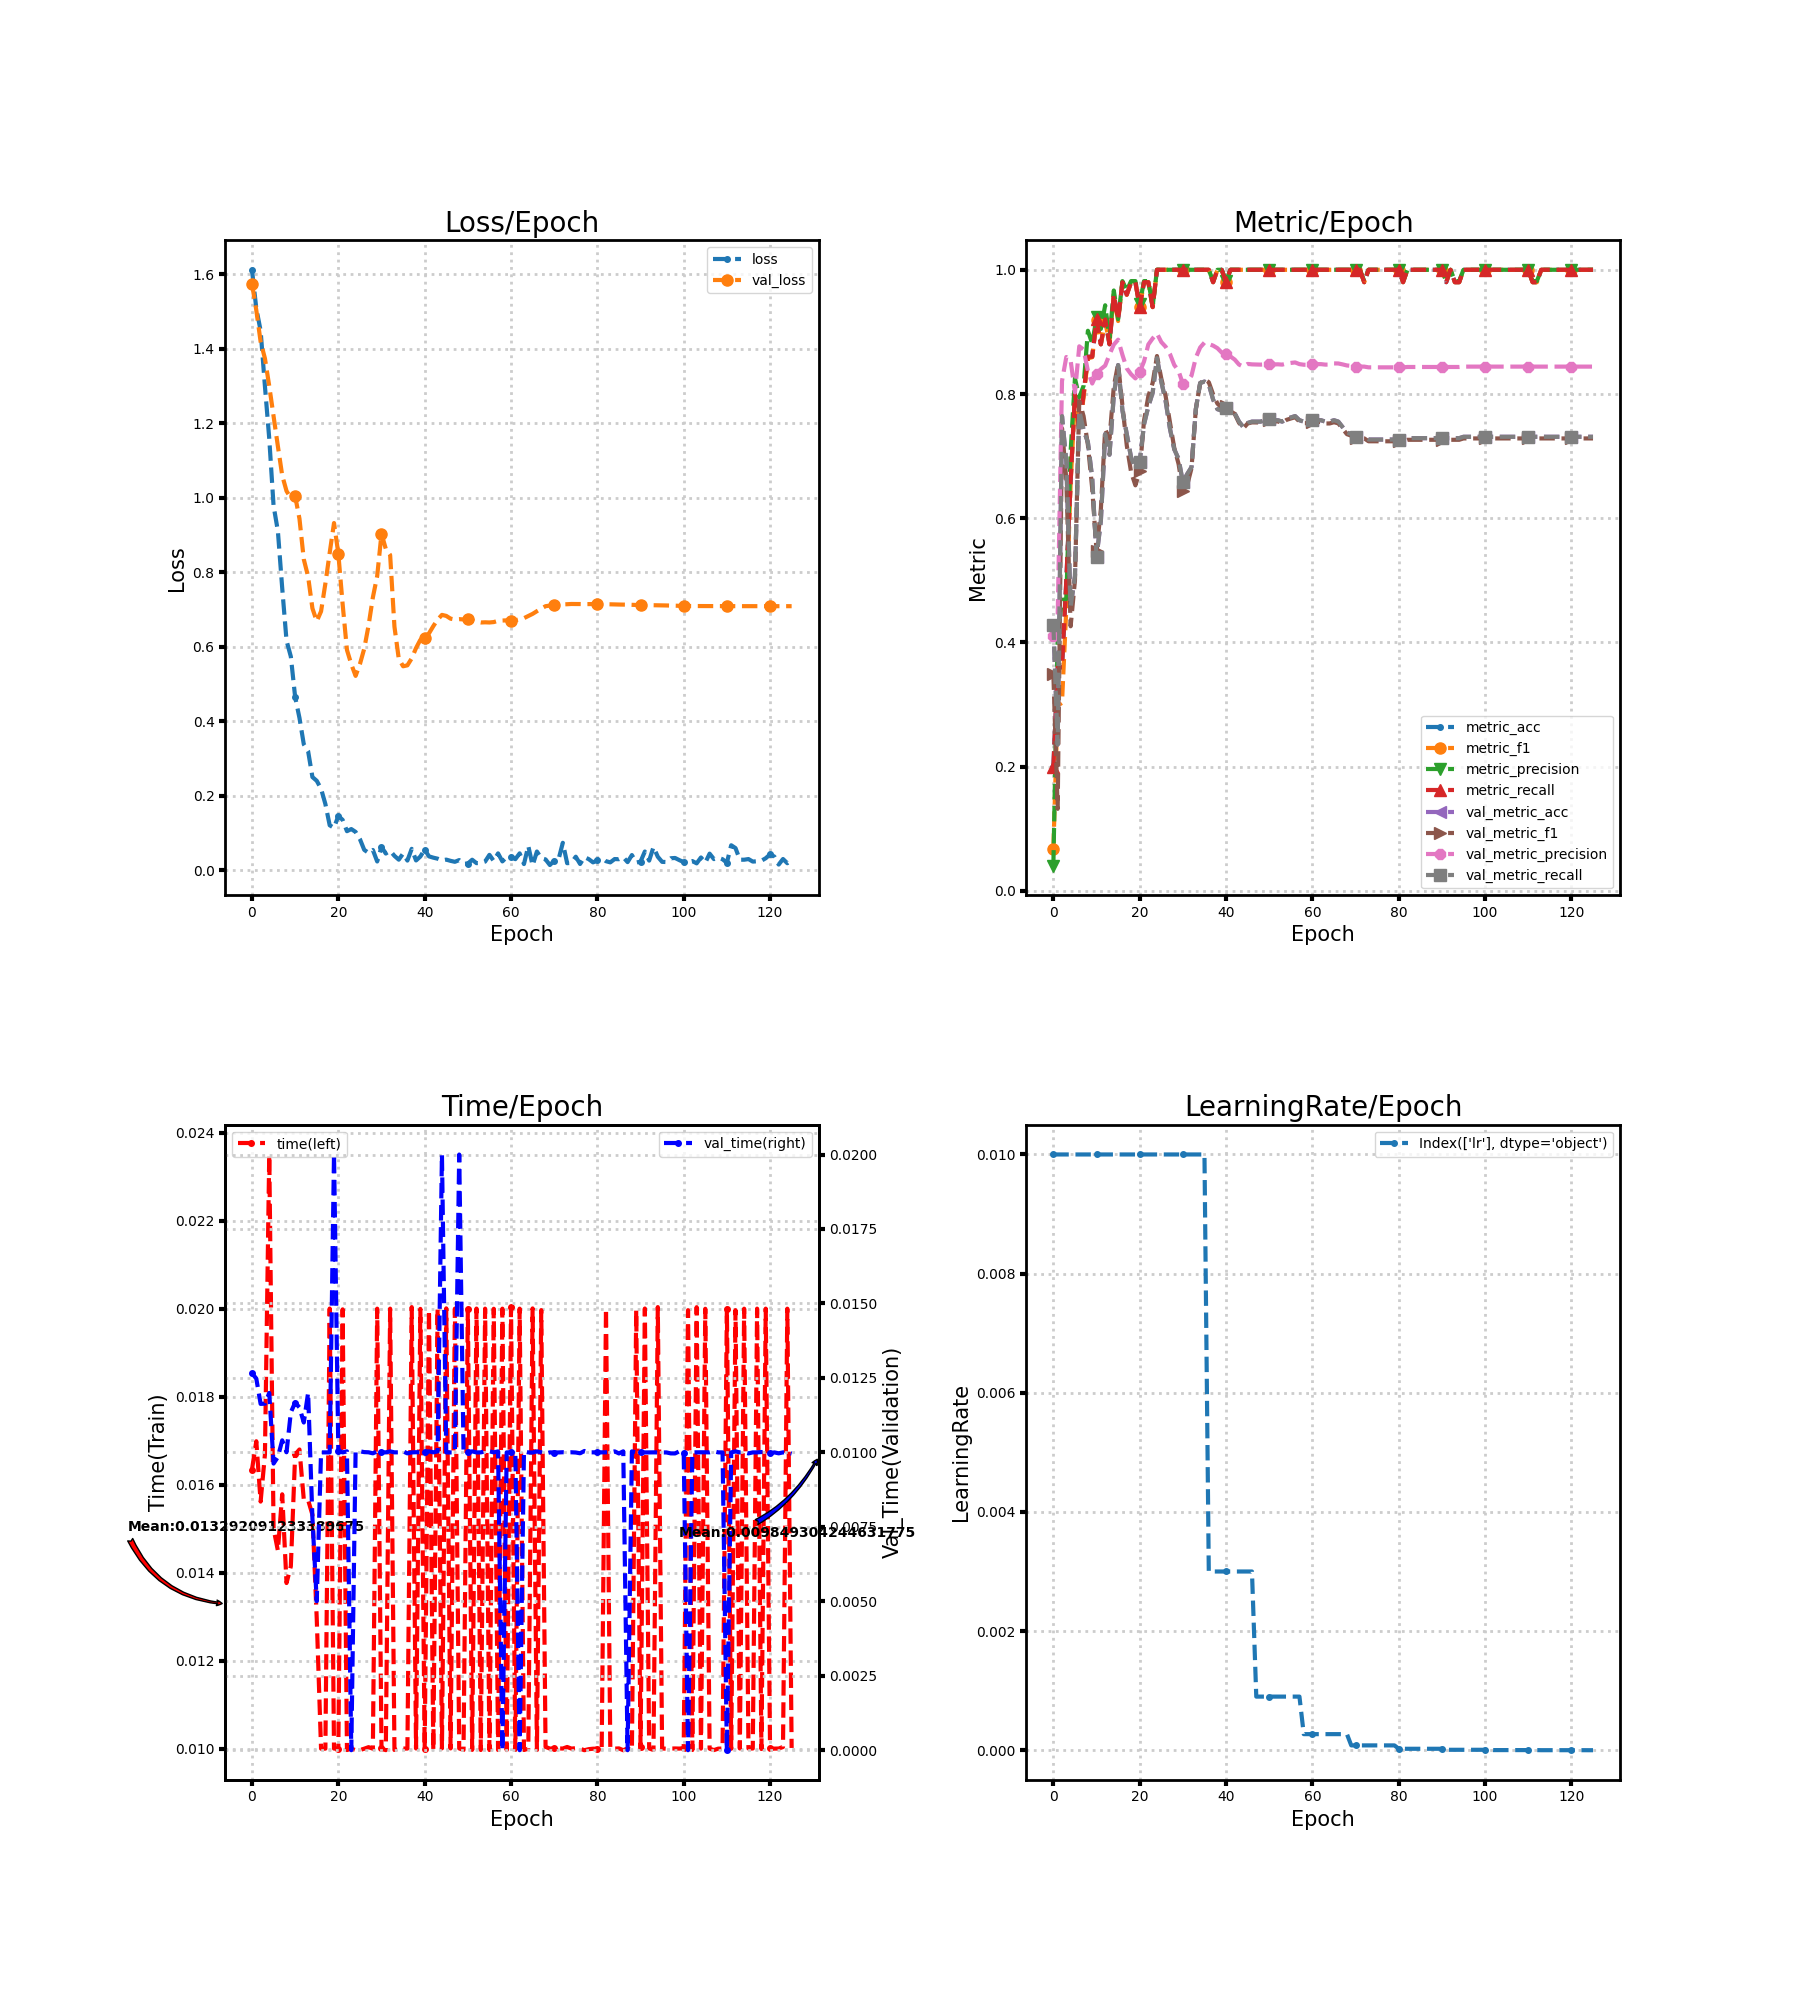

Data behind this chart, as committed beside it:
loss, metric_acc, metric_f1, metric_precision, metric_recall, time, lr, val_loss, val_metric_acc, val_metric_f1, val_metric_precision, val_metric_recall, val_time
1.612, 0.2, 0.0678, 0.04082, 0.2, 0.01634, 0.01, 1.575, 0.4289, 0.3485, 0.4103, 0.4289, 0.01266
1.508, 0.36, 0.2979, 0.4125, 0.36, 0.01699, 0.01, 1.503, 0.2356, 0.1321, 0.4415, 0.2356, 0.01248
1.448, 0.36, 0.303, 0.4683, 0.36, 0.01561, 0.01, 1.418, 0.7644, 0.7449, 0.8209, 0.7644, 0.01163
1.299, 0.5, 0.4547, 0.4698, 0.5, 0.01668, 0.01, 1.374, 0.6911, 0.662, 0.8595, 0.6911, 0.01164
1.158, 0.66, 0.656, 0.7076, 0.66, 0.0235, 0.01, 1.299, 0.4578, 0.426, 0.8539, 0.4578, 0.012
0.9782, 0.8, 0.7917, 0.8251, 0.8, 0.015, 0.01, 1.219, 0.5067, 0.4997, 0.8027, 0.5067, 0.009624
0.91, 0.74, 0.7428, 0.7947, 0.74, 0.0145, 0.01, 1.138, 0.7733, 0.7888, 0.8768, 0.7733, 0.009845
0.7572, 0.8, 0.7945, 0.8131, 0.8, 0.01578, 0.01, 1.06, 0.7422, 0.7643, 0.8715, 0.7422, 0.0104
0.6161, 0.86, 0.8573, 0.9018, 0.86, 0.01376, 0.01, 1.018, 0.7222, 0.7178, 0.8373, 0.7222, 0.01
0.5732, 0.86, 0.8593, 0.8811, 0.86, 0.01414, 0.01, 0.9987, 0.6644, 0.6476, 0.8169, 0.6644, 0.01135
0.4644, 0.92, 0.9198, 0.9232, 0.92, 0.01669, 0.01, 1.004, 0.5378, 0.5469, 0.8324, 0.5378, 0.01167
0.4084, 0.88, 0.8801, 0.9048, 0.88, 0.0168, 0.01, 0.9432, 0.5956, 0.6144, 0.8401, 0.5956, 0.01151
0.3377, 0.92, 0.9167, 0.9429, 0.92, 0.01566, 0.01, 0.8343, 0.7356, 0.7434, 0.8457, 0.7356, 0.011
0.3194, 0.88, 0.8814, 0.89, 0.88, 0.01565, 0.01, 0.788, 0.7022, 0.7278, 0.8635, 0.7022, 0.012
0.2498, 0.96, 0.9608, 0.9667, 0.96, 0.01532, 0.01, 0.7027, 0.7978, 0.812, 0.8795, 0.7978, 0.00779
0.2397, 0.92, 0.9175, 0.9205, 0.92, 0.01295, 0.01, 0.668, 0.8467, 0.8485, 0.8875, 0.8467, 0.005001
0.2185, 0.98, 0.9799, 0.9818, 0.98, 0.009998, 0.01, 0.6946, 0.7733, 0.7811, 0.863, 0.7733, 0.009999
0.1774, 0.96, 0.9596, 0.9667, 0.96, 0.009999, 0.01, 0.7692, 0.7356, 0.7174, 0.8412, 0.7356, 0.009999
0.1203, 0.98, 0.9799, 0.9818, 0.98, 0.02, 0.01, 0.8517, 0.6978, 0.6743, 0.8318, 0.6978, 0.009999
0.1135, 0.98, 0.9799, 0.9818, 0.98, 0.01, 0.01, 0.9317, 0.68, 0.6529, 0.8251, 0.68, 0.02
0.1455, 0.94, 0.9397, 0.9455, 0.94, 0.009997, 0.01, 0.8494, 0.6911, 0.6754, 0.8351, 0.6911, 0.01005
0.1347, 0.98, 0.9799, 0.9818, 0.98, 0.01998, 0.01, 0.7137, 0.7511, 0.7572, 0.8524, 0.7511, 0.009999
0.1044, 0.98, 0.9799, 0.9818, 0.98, 0.009966, 0.01, 0.5909, 0.78, 0.7965, 0.8798, 0.78, 0.01004
0.1102, 0.94, 0.9398, 0.9414, 0.94, 0.009998, 0.01, 0.5528, 0.8022, 0.8179, 0.8895, 0.8022, 0.0
0.1025, 1.0, 1.0, 1.0, 1.0, 0.009963, 0.01, 0.5214, 0.8578, 0.8612, 0.8974, 0.8578, 0.01003
0.08317, 1.0, 1.0, 1.0, 1.0, 0.009967, 0.01, 0.553, 0.82, 0.825, 0.8836, 0.82, 0.01004
0.05433, 1.0, 1.0, 1.0, 1.0, 0.009997, 0.01, 0.5944, 0.7889, 0.7967, 0.8761, 0.7889, 0.01001
0.04625, 1.0, 1.0, 1.0, 1.0, 0.01003, 0.01, 0.6564, 0.7444, 0.7546, 0.8645, 0.7444, 0.01
0.05398, 1.0, 1.0, 1.0, 1.0, 0.009998, 0.01, 0.7321, 0.7111, 0.7133, 0.8467, 0.7111, 0.009968
0.02312, 1.0, 1.0, 1.0, 1.0, 0.02, 0.01, 0.7892, 0.6956, 0.6875, 0.8372, 0.6956, 0.01003
0.06202, 1.0, 1.0, 1.0, 1.0, 0.01, 0.01, 0.903, 0.6578, 0.6434, 0.8161, 0.6578, 0.01
0.04444, 1.0, 1.0, 1.0, 1.0, 0.009964, 0.01, 0.8622, 0.6711, 0.6534, 0.8192, 0.6711, 0.01
0.05198, 1.0, 1.0, 1.0, 1.0, 0.02, 0.01, 0.846, 0.6822, 0.6805, 0.8297, 0.6822, 0.01003
0.03817, 1.0, 1.0, 1.0, 1.0, 0.009967, 0.01, 0.6534, 0.7756, 0.7757, 0.8585, 0.7756, 0.01
0.02797, 1.0, 1.0, 1.0, 1.0, 0.01, 0.01, 0.5674, 0.8178, 0.8171, 0.8749, 0.8178, 0.01
0.04437, 1.0, 1.0, 1.0, 1.0, 0.01, 0.01, 0.5471, 0.82, 0.8236, 0.8828, 0.82, 0.01003
0.0256, 1.0, 1.0, 1.0, 1.0, 0.01, 0.003, 0.5497, 0.8156, 0.819, 0.8805, 0.8156, 0.009966
0.05709, 0.98, 0.9799, 0.9818, 0.98, 0.02003, 0.003, 0.5684, 0.7911, 0.7994, 0.8779, 0.7911, 0.009999
0.02588, 1.0, 1.0, 1.0, 1.0, 0.01, 0.003, 0.5961, 0.7756, 0.7846, 0.8738, 0.7756, 0.01
0.03639, 1.0, 1.0, 1.0, 1.0, 0.01999, 0.003, 0.6182, 0.7733, 0.7779, 0.8667, 0.7733, 0.01
0.05505, 0.98, 0.9799, 0.9818, 0.98, 0.01, 0.003, 0.6241, 0.7778, 0.7809, 0.8643, 0.7778, 0.009999
0.03684, 1.0, 1.0, 1.0, 1.0, 0.01997, 0.003, 0.6356, 0.7711, 0.7723, 0.8605, 0.7711, 0.01003
0.03334, 1.0, 1.0, 1.0, 1.0, 0.009966, 0.003, 0.6549, 0.7689, 0.7681, 0.8555, 0.7689, 0.01
0.03062, 1.0, 1.0, 1.0, 1.0, 0.02, 0.003, 0.6725, 0.7556, 0.7536, 0.8474, 0.7556, 0.01003
0.02592, 1.0, 1.0, 1.0, 1.0, 0.01001, 0.003, 0.6852, 0.7467, 0.7448, 0.8441, 0.7467, 0.01999
0.02811, 1.0, 1.0, 1.0, 1.0, 0.02001, 0.003, 0.6824, 0.7533, 0.7525, 0.8484, 0.7533, 0.009999
0.02478, 1.0, 1.0, 1.0, 1.0, 0.01, 0.003, 0.675, 0.7556, 0.7543, 0.8477, 0.7556, 0.009998
0.02224, 1.0, 1.0, 1.0, 1.0, 0.02, 0.0009, 0.6728, 0.7556, 0.7542, 0.8475, 0.7556, 0.009996
0.02689, 1.0, 1.0, 1.0, 1.0, 0.01, 0.0009, 0.6737, 0.7556, 0.7541, 0.8473, 0.7556, 0.02
0.01696, 1.0, 1.0, 1.0, 1.0, 0.009968, 0.0009, 0.6729, 0.7578, 0.7561, 0.8477, 0.7578, 0.01004
0.01761, 1.0, 1.0, 1.0, 1.0, 0.02, 0.0009, 0.673, 0.76, 0.7575, 0.849, 0.76, 0.009996
0.02778, 1.0, 1.0, 1.0, 1.0, 0.00997, 0.0009, 0.6699, 0.7578, 0.7558, 0.8476, 0.7578, 0.01003
0.0187, 1.0, 1.0, 1.0, 1.0, 0.02, 0.0009, 0.6666, 0.7578, 0.7559, 0.8478, 0.7578, 0.009997
0.01911, 1.0, 1.0, 1.0, 1.0, 0.009968, 0.0009, 0.6647, 0.7556, 0.7535, 0.8473, 0.7556, 0.01
0.0229, 1.0, 1.0, 1.0, 1.0, 0.02, 0.0009, 0.6652, 0.76, 0.7584, 0.8491, 0.76, 0.01003
0.04094, 1.0, 1.0, 1.0, 1.0, 0.009968, 0.0009, 0.6648, 0.7622, 0.7606, 0.85, 0.7622, 0.01004
0.02439, 1.0, 1.0, 1.0, 1.0, 0.02, 0.0009, 0.6658, 0.7644, 0.7627, 0.8508, 0.7644, 0.01
0.04484, 1.0, 1.0, 1.0, 1.0, 0.009967, 0.0009, 0.6692, 0.7578, 0.7556, 0.8481, 0.7578, 0.01003
0.02331, 1.0, 1.0, 1.0, 1.0, 0.02, 0.00027, 0.67, 0.7556, 0.7531, 0.8471, 0.7556, 0.0
0.03496, 1.0, 1.0, 1.0, 1.0, 0.009965, 0.00027, 0.6704, 0.7556, 0.753, 0.847, 0.7556, 0.01
... 66 more rows
